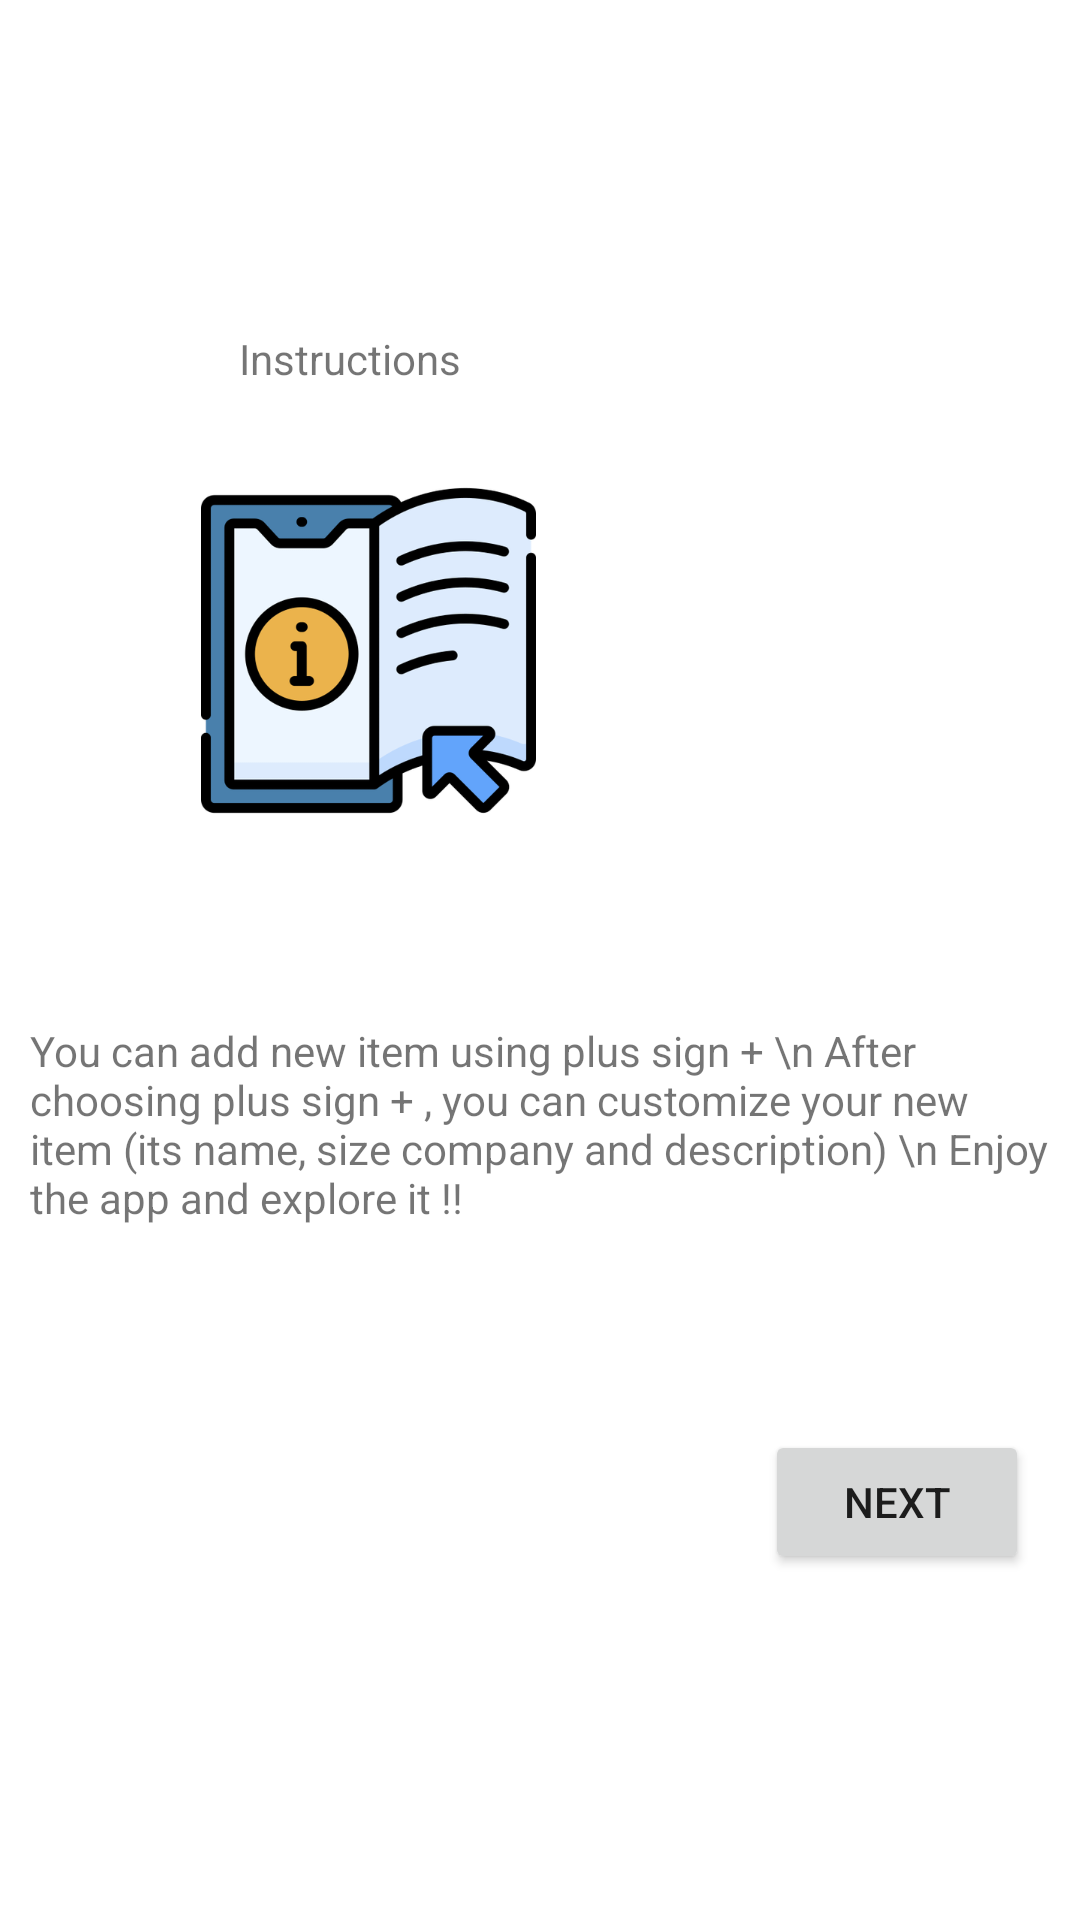

This screen was rendered from an Android layout file. Write that file and the resources it references.
<!-- AndroidManifest.xml: application theme Theme.ShoeStore -->
<!-- res/layout/fragment_instruction.xml -->
<?xml version="1.0" encoding="utf-8"?>
<layout xmlns:android="http://schemas.android.com/apk/res/android"
    xmlns:app="http://schemas.android.com/apk/res-auto"
    xmlns:tools="http://schemas.android.com/tools"
    >

    <androidx.constraintlayout.widget.ConstraintLayout
        android:layout_width="match_parent"
        android:layout_height="match_parent"
        android:padding="@dimen/layout_padding"
        tools:context=".Instruction">

        <TextView
            android:id="@+id/instructionsTextView"
            android:layout_width="wrap_content"
            android:layout_height="wrap_content"
            android:layout_marginTop="100dp"
            android:text="@string/instructions"
            android:textSize="@dimen/text_size"
            app:layout_constraintEnd_toEndOf="parent"
            app:layout_constraintHorizontal_bias="0.262"
            app:layout_constraintStart_toStartOf="parent"
            app:layout_constraintTop_toTopOf="parent" />

        <ImageView
            android:id="@+id/instructionsImageView"
            android:layout_width="wrap_content"
            android:layout_height="wrap_content"
            android:layout_marginTop="32dp"
            android:src="@drawable/instruction"
            app:layout_constraintEnd_toEndOf="parent"
            app:layout_constraintHorizontal_bias="0.25"
            app:layout_constraintStart_toStartOf="parent"
            app:layout_constraintTop_toBottomOf="@+id/instructionsTextView" />

        <TextView
            android:id="@+id/instructionsContentTextView"
            android:layout_width="wrap_content"
            android:layout_height="wrap_content"
            android:layout_marginTop="68dp"
            android:text="You can add new item using plus sign + \n After choosing plus sign + , you can customize your new item (its name, size company and description) \n Enjoy the app and explore it !!"
            android:textSize="@dimen/text_size"
            app:layout_constraintEnd_toEndOf="parent"
            app:layout_constraintHorizontal_bias="0.257"
            app:layout_constraintStart_toStartOf="parent"
            app:layout_constraintTop_toBottomOf="@+id/instructionsImageView" />

        <Button
            android:id="@+id/nextInstructionsButton"
            android:layout_width="wrap_content"
            android:layout_height="wrap_content"
            android:layout_marginTop="68dp"
            android:text="@string/next"
            app:layout_constraintEnd_toEndOf="parent"
            app:layout_constraintHorizontal_bias="0.972"
            app:layout_constraintStart_toStartOf="parent"
            app:layout_constraintTop_toBottomOf="@+id/instructionsContentTextView" />
    </androidx.constraintlayout.widget.ConstraintLayout>
</layout>
<!-- resources referenced by this layout -->
<resources>
  <dimen name="layout_padding">10dp</dimen>
  <!-- drawable instruction: png bitmap (drawable-xxxhdpi, 50720 bytes) -->
  <string name="instructions">Instructions</string>
  <string name="next">Next</string>
  <style name="Theme.ShoeStore" parent="Theme.MaterialComponents.DayNight.DarkActionBar">
          
          <item name="colorPrimary">@color/purple_700</item>
          <item name="colorPrimaryVariant">@color/purple_700</item>
          <item name="colorOnPrimary">@color/white</item>
          
          <item name="colorSecondary">@color/teal_200</item>
          <item name="colorSecondaryVariant">@color/teal_700</item>
          <item name="colorOnSecondary">@color/black</item>
          
          <item name="android:statusBarColor" tools:targetApi="l">?attr/colorPrimaryVariant</item>
          
      </style>
  <color name="purple_700">#FF3700B3</color>
  <color name="white">#FFFFFFFF</color>
  <color name="teal_200">#FF03DAC5</color>
  <color name="teal_700">#FF018786</color>
  <color name="black">#FF000000</color>
</resources>
